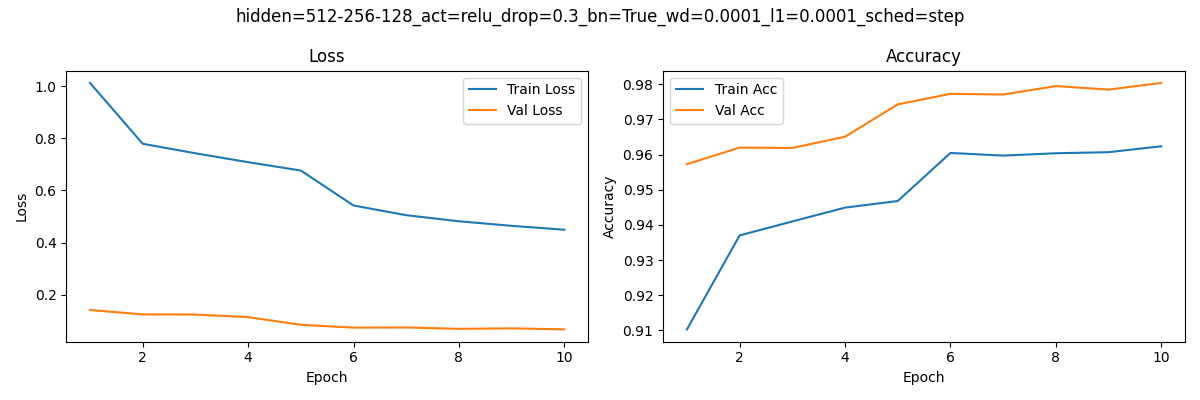

The table this chart was drawn from, first rows:
epoch, train_loss, train_acc, val_loss, val_acc
1, 1.013, 0.9103, 0.141, 0.9573
2, 0.7793, 0.937, 0.1241, 0.962
3, 0.7427, 0.941, 0.1235, 0.9619
4, 0.7085, 0.9449, 0.1137, 0.9651
5, 0.6765, 0.9468, 0.08405, 0.9743
6, 0.5422, 0.9605, 0.0733, 0.9773
7, 0.505, 0.9597, 0.07386, 0.9771
8, 0.4816, 0.9604, 0.06863, 0.9795
9, 0.4641, 0.9607, 0.07049, 0.9785
10, 0.4492, 0.9624, 0.06645, 0.9804
